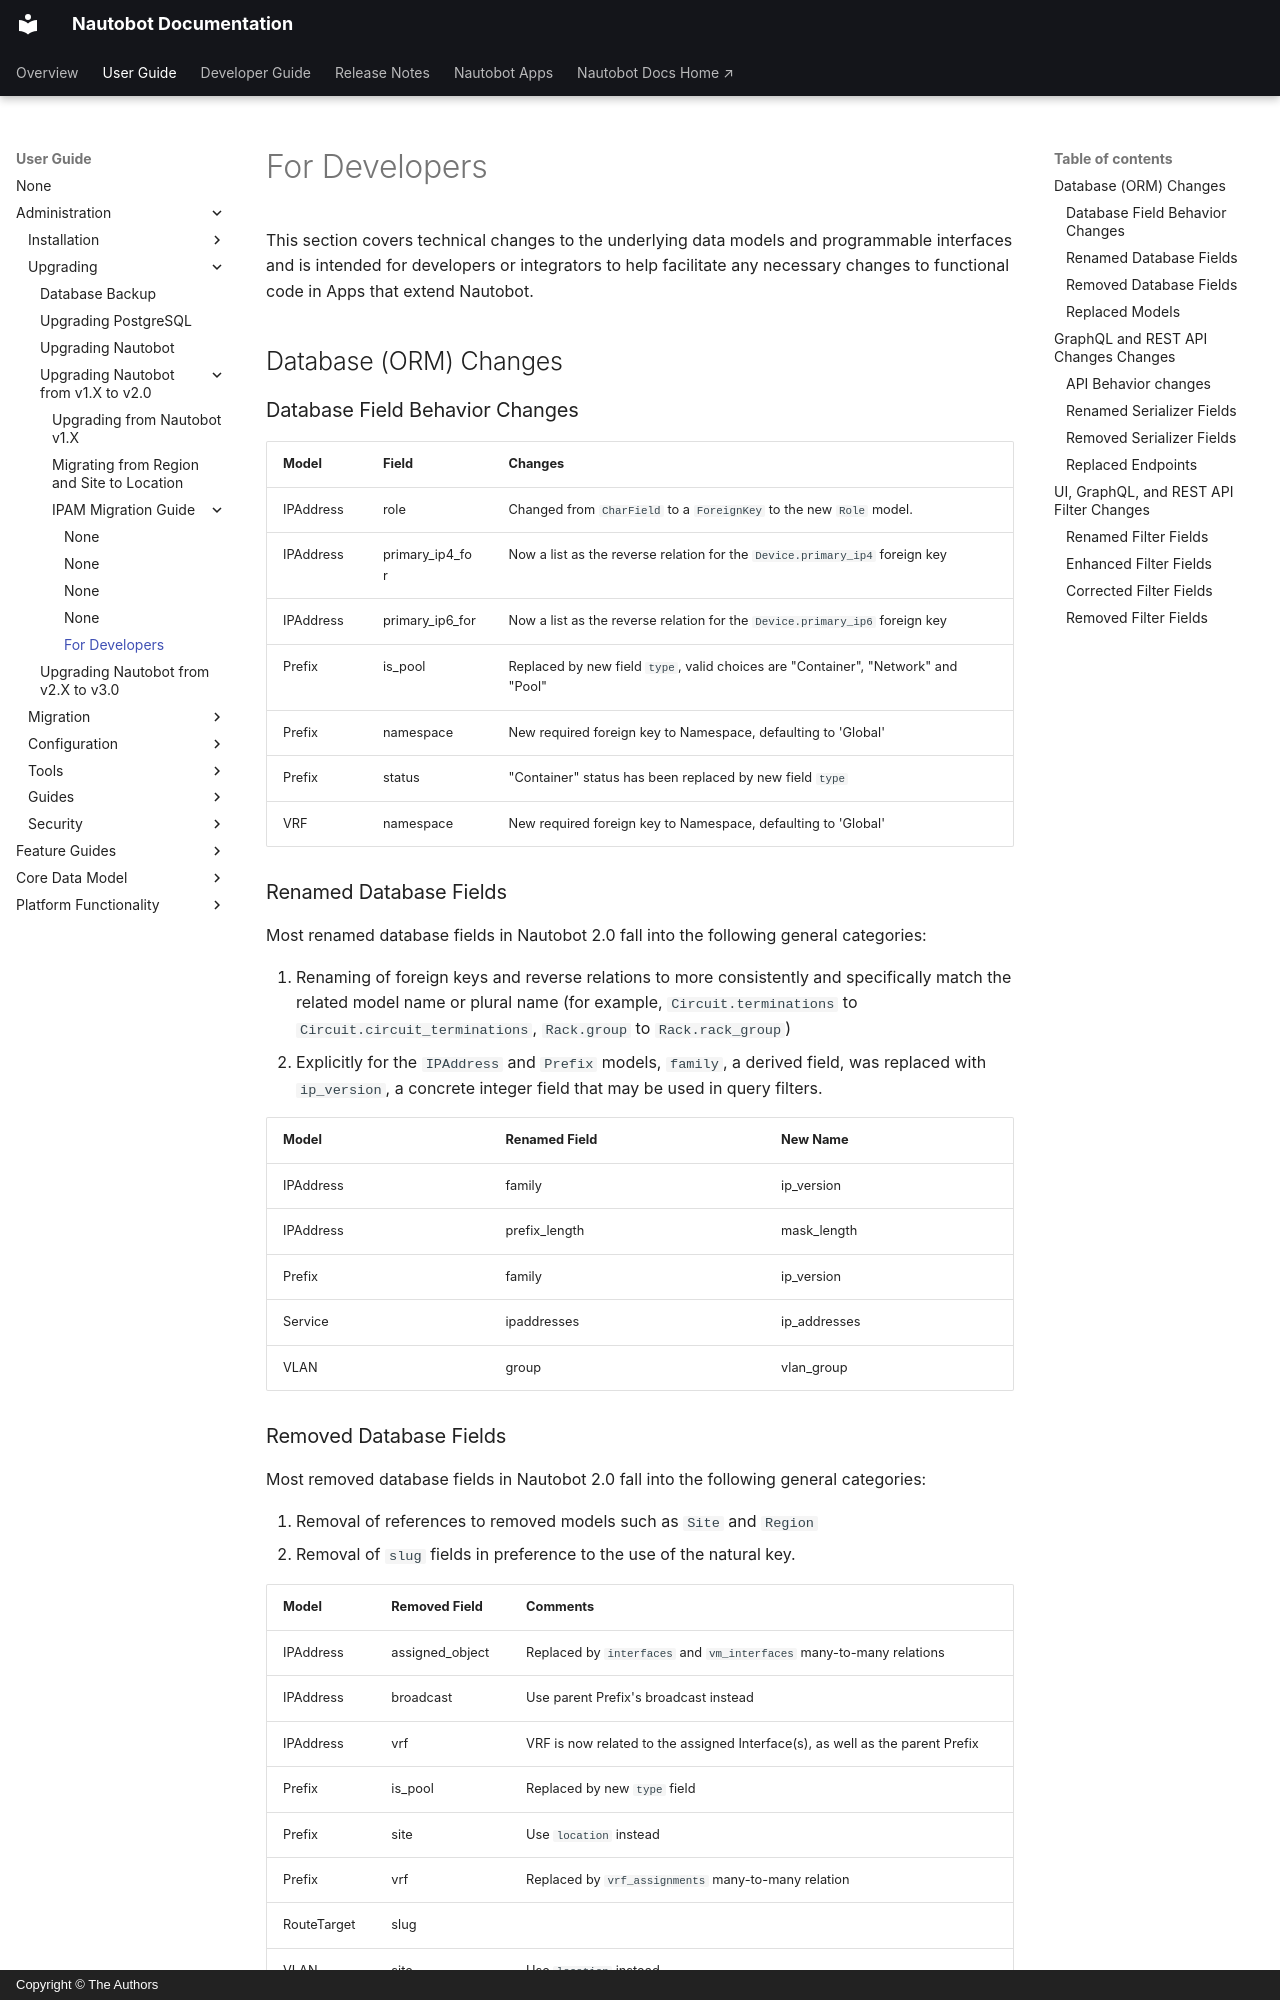

repository: nautobot/nautobot · page: user-guide/administration/upgrading/from-v1/ipam/for-developers.html · generator: mkdocs · copyright: Copyright © The Authors

# For Developers

This section covers technical changes to the underlying data models and programmable interfaces and is intended for developers or integrators to help facilitate any necessary changes to functional code in Apps that extend Nautobot.

## Database (ORM) Changes

### Database Field Behavior Changes

| Model     | Field           | Changes                                                      |
| :-------- | :-------------- | :----------------------------------------------------------- |
| IPAddress | role            | Changed from `CharField` to a `ForeignKey` to the new `Role` model. |
| IPAddress | primary_ip4_for | Now a list as the reverse relation for the `Device.primary_ip4` foreign key |
| IPAddress | primary_ip6_for | Now a list as the reverse relation for the `Device.primary_ip6` foreign key |
| Prefix    | is_pool         | Replaced by new field `type`, valid choices are "Container", "Network" and "Pool" |
| Prefix    | namespace       | New required foreign key to Namespace, defaulting to 'Global' |
| Prefix    | status          | "Container" status has been replaced by new field `type`     |
| VRF       | namespace       | New required foreign key to Namespace, defaulting to 'Global' |

### Renamed Database Fields

Most renamed database fields in Nautobot 2.0 fall into the following general categories:

1. Renaming of foreign keys and reverse relations to more consistently and specifically match the related model name or plural name (for example, `Circuit.terminations` to `Circuit.circuit_terminations`, `Rack.group` to `Rack.rack_group`)
2. Explicitly for the `IPAddress` and `Prefix` models, `family`, a derived field, was replaced with `ip_version`, a concrete integer field that may be used in query filters.

| Model     | Renamed Field | New Name     |
| :-------- | :------------ | :----------- |
| IPAddress | family        | ip_version   |
| IPAddress | prefix_length | mask_length  |
| Prefix    | family        | ip_version   |
| Service   | ipaddresses   | ip_addresses |
| VLAN      | group         | vlan_group   |
